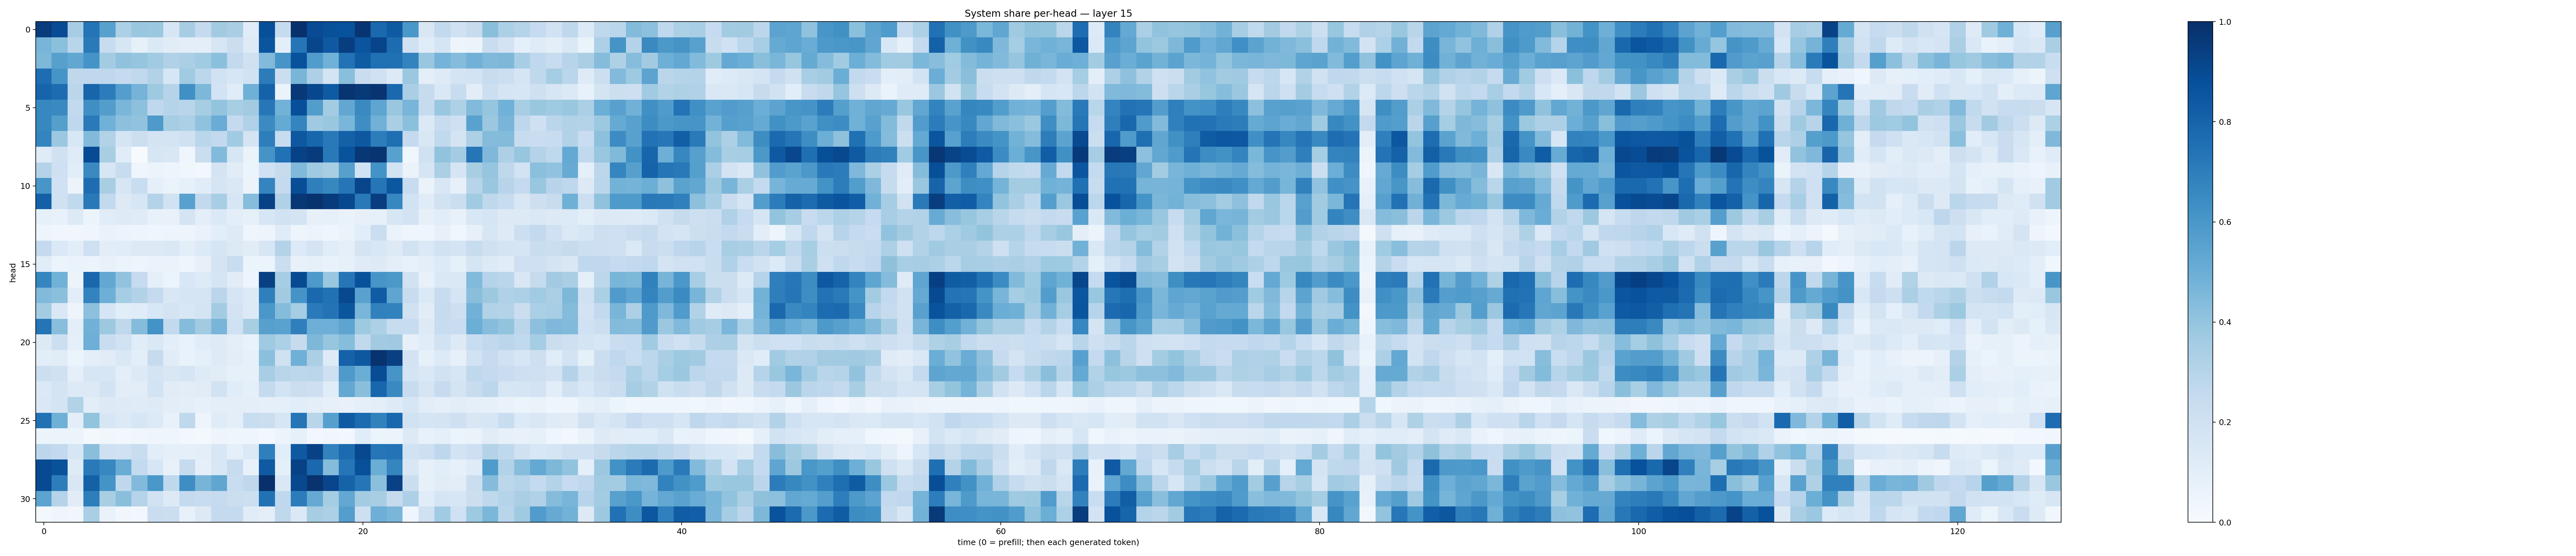

Values plotted in this chart, from the file beside it:
0.9518294, 0.89334416, 0.34967843, 0.737027, 0.5552777, 0.33156013, 0.3850608, 0.3825283, 0.15879965, 0.35058904, 0.25354198, 0.3632287, 0.33684456, 0.1145747, 0.8820165, 0.24522439, 0.99319196, 0.8921049, 0.87581295, 0.86851513, 0.98001254, 0.78078645, 0.8335508, 0.5999991
0.4681, 0.4207, 0.2894, 0.7114, 0.2418, 0.1584, 0.08254, 0.1377, 0.112, 0.09426, 0.09908, 0.1575, 0.2236, 0.1221, 0.8582, 0.09603, 0.7323, 0.9125, 0.8405, 0.9418, 0.858, 0.9207, 0.7661, 0.1982
0.4569, 0.5593, 0.5286, 0.6159, 0.3589, 0.4077, 0.3952, 0.3645, 0.3181, 0.334, 0.3659, 0.4193, 0.2615, 0.1967, 0.4421, 0.607, 0.8691, 0.578, 0.4863, 0.7444, 0.8293, 0.7527, 0.7503, 0.679
0.7654, 0.6077, 0.2734, 0.2674, 0.2691, 0.2498, 0.264, 0.311, 0.1639, 0.3662, 0.2806, 0.1946, 0.1636, 0.1948, 0.7064, 0.2257, 0.4662, 0.3256, 0.1785, 0.4229, 0.2283, 0.2026, 0.1302, 0.382
0.7979, 0.7678, 0.2832, 0.7935, 0.7054, 0.5679, 0.4759, 0.373, 0.2983, 0.6314, 0.4564, 0.1854, 0.1144, 0.4891, 0.8074, 0.06281, 0.966, 0.9092, 0.8328, 0.9821, 0.9614, 0.9766, 0.7832, 0.338
0.6675, 0.6553, 0.2609, 0.6362, 0.5726, 0.462, 0.4156, 0.269, 0.2974, 0.2892, 0.35, 0.4001, 0.3412, 0.361, 0.7228, 0.4798, 0.8807, 0.5713, 0.3555, 0.5301, 0.6544, 0.5384, 0.3895, 0.4671
0.6606, 0.5649, 0.267, 0.7115, 0.4864, 0.4171, 0.4048, 0.5897, 0.3532, 0.331, 0.4071, 0.5042, 0.2508, 0.3179, 0.6508, 0.5177, 0.6727, 0.3686, 0.385, 0.4645, 0.6389, 0.4841, 0.339, 0.4181
0.6745, 0.379, 0.1553, 0.4434, 0.3131, 0.1687, 0.2159, 0.1771, 0.177, 0.1992, 0.288, 0.2606, 0.3651, 0.175, 0.6978, 0.2367, 0.8452, 0.7903, 0.7184, 0.8105, 0.844, 0.6998, 0.7558, 0.2519
0.1185, 0.1954, 0.1203, 0.8944, 0.3403, 0.1171, 0.006571, 0.1604, 0.1514, 0.04555, 0.2246, 0.4432, 0.1628, 0.06475, 0.6132, 0.7464, 0.9296, 0.9536, 0.7168, 0.8668, 0.9694, 0.9787, 0.558, 0.036
0.3079, 0.2105, 0.1069, 0.6543, 0.1609, 0.2361, 0.04208, 0.06184, 0.0486, 0.03902, 0.03122, 0.1751, 0.1116, 0.06182, 0.2007, 0.2459, 0.4482, 0.3706, 0.3428, 0.5611, 0.1939, 0.6196, 0.1849, 0.06477
0.6029, 0.2021, 0.05827, 0.7622, 0.3418, 0.1587, 0.2331, 0.09131, 0.06549, 0.08433, 0.1155, 0.1673, 0.1411, 0.05567, 0.6754, 0.2526, 0.8857, 0.6942, 0.6635, 0.7312, 0.9152, 0.7316, 0.8507, 0.2355
0.8137, 0.1954, 0.2642, 0.7157, 0.2595, 0.1256, 0.1571, 0.3062, 0.1942, 0.5551, 0.2617, 0.3441, 0.1628, 0.4297, 0.9292, 0.3189, 0.9712, 0.9904, 0.9559, 0.9059, 0.7185, 0.9451, 0.6645, 0.1945
0.0826, 0.07673, 0.125, 0.0525, 0.1171, 0.1241, 0.1206, 0.07063, 0.07121, 0.1725, 0.1008, 0.1368, 0.09993, 0.08553, 0.1567, 0.1914, 0.1774, 0.08106, 0.08408, 0.06662, 0.07888, 0.08392, 0.162, 0.1802
0.0507, 0.03675, 0.03235, 0.04518, 0.06683, 0.05847, 0.0505, 0.04306, 0.04947, 0.0505, 0.0696, 0.1072, 0.1226, 0.04507, 0.04728, 0.1188, 0.04741, 0.06166, 0.04039, 0.06547, 0.1071, 0.2237, 0.06439, 0.04012
0.2522, 0.1376, 0.1048, 0.2078, 0.1051, 0.1138, 0.1254, 0.1264, 0.1436, 0.09812, 0.1343, 0.1654, 0.1307, 0.1101, 0.1584, 0.3082, 0.1346, 0.1744, 0.1162, 0.08877, 0.1759, 0.1559, 0.1303, 0.1946
0.1145, 0.0594, 0.06345, 0.05362, 0.0746, 0.05912, 0.04974, 0.06483, 0.06558, 0.04517, 0.08174, 0.1751, 0.2341, 0.05393, 0.05138, 0.2226, 0.07182, 0.08572, 0.06764, 0.08511, 0.1193, 0.1324, 0.09562, 0.07168
0.6693, 0.4851, 0.05645, 0.7885, 0.5256, 0.4042, 0.2462, 0.09258, 0.05183, 0.1559, 0.1219, 0.169, 0.112, 0.04992, 0.9366, 0.3553, 0.8965, 0.5922, 0.388, 0.7291, 0.8673, 0.6069, 0.5971, 0.1912
0.4421, 0.4215, 0.1018, 0.6767, 0.4938, 0.3543, 0.3119, 0.2512, 0.1522, 0.1702, 0.1707, 0.2823, 0.1649, 0.127, 0.6932, 0.3629, 0.612, 0.7811, 0.7497, 0.9026, 0.552, 0.8295, 0.5358, 0.2366
0.3555, 0.1467, 0.04858, 0.4173, 0.1699, 0.1073, 0.1167, 0.1528, 0.1781, 0.1546, 0.1766, 0.3573, 0.1816, 0.1277, 0.5991, 0.436, 0.3544, 0.7131, 0.7398, 0.8585, 0.4617, 0.6874, 0.6814, 0.1976
0.7369, 0.4287, 0.1015, 0.4809, 0.3755, 0.2711, 0.4347, 0.6198, 0.2588, 0.436, 0.3605, 0.4681, 0.2007, 0.3419, 0.5589, 0.5518, 0.6923, 0.4934, 0.494, 0.5401, 0.3713, 0.3243, 0.2385, 0.2379
0.1296, 0.2174, 0.08782, 0.4935, 0.2308, 0.1944, 0.1164, 0.1452, 0.1006, 0.06707, 0.1138, 0.1244, 0.09417, 0.06728, 0.3692, 0.3316, 0.2455, 0.4545, 0.3918, 0.4317, 0.2648, 0.363, 0.3705, 0.08196
0.1059, 0.1129, 0.06031, 0.09925, 0.1131, 0.1438, 0.101, 0.2426, 0.1158, 0.06786, 0.08814, 0.1249, 0.1042, 0.08353, 0.4219, 0.1973, 0.4918, 0.3347, 0.1245, 0.8076, 0.8474, 0.988, 0.9347, 0.1804
0.2174, 0.1961, 0.08753, 0.1576, 0.1626, 0.09936, 0.1321, 0.1726, 0.1515, 0.1697, 0.1224, 0.1131, 0.08528, 0.08547, 0.3446, 0.2905, 0.28, 0.2842, 0.2097, 0.5878, 0.5001, 0.8875, 0.6066, 0.1794
0.138, 0.1739, 0.135, 0.1301, 0.1813, 0.1053, 0.102, 0.1861, 0.1124, 0.105, 0.1128, 0.1888, 0.1136, 0.09082, 0.2546, 0.185, 0.2215, 0.2138, 0.1142, 0.5235, 0.4238, 0.7913, 0.6551, 0.2414
0.1464, 0.1761, 0.3105, 0.1048, 0.1292, 0.1238, 0.1185, 0.1236, 0.1023, 0.09913, 0.08271, 0.09402, 0.09625, 0.09422, 0.08894, 0.09325, 0.107, 0.09905, 0.0792, 0.07804, 0.087, 0.09895, 0.1216, 0.1633
0.75, 0.4897, 0.1009, 0.4001, 0.1616, 0.1308, 0.1578, 0.1353, 0.07809, 0.2708, 0.04737, 0.1177, 0.09453, 0.2323, 0.222, 0.1611, 0.7334, 0.2897, 0.56, 0.8351, 0.7696, 0.6862, 0.7876, 0.1901
0.0623, 0.05342, 0.061, 0.01605, 0.03426, 0.0236, 0.03526, 0.04197, 0.04556, 0.02505, 0.0166, 0.04689, 0.04309, 0.04259, 0.02377, 0.06046, 0.08345, 0.02401, 0.0332, 0.02406, 0.1141, 0.06083, 0.06085, 0.1311
0.2812, 0.2588, 0.1608, 0.4243, 0.2103, 0.2004, 0.2338, 0.1065, 0.0889, 0.08921, 0.09971, 0.1528, 0.09098, 0.1376, 0.6948, 0.1078, 0.8414, 0.9312, 0.6824, 0.7717, 0.9059, 0.7306, 0.7422, 0.1912
0.8967, 0.8705, 0.1246, 0.712, 0.6648, 0.5043, 0.257, 0.1569, 0.07557, 0.2433, 0.08684, 0.1545, 0.2421, 0.07664, 0.8391, 0.09293, 0.9316, 0.7831, 0.4364, 0.7289, 0.8763, 0.5014, 0.6683, 0.1523
0.8958, 0.6997, 0.1521, 0.8094, 0.6167, 0.2682, 0.4423, 0.6014, 0.2724, 0.6398, 0.4716, 0.5326, 0.2342, 0.273, 0.9965, 0.1457, 0.9029, 0.9868, 0.9172, 0.8034, 0.7269, 0.4217, 0.9324, 0.2222
0.5446, 0.301, 0.1107, 0.6972, 0.3431, 0.4231, 0.304, 0.1927, 0.1274, 0.2504, 0.2393, 0.2488, 0.222, 0.2149, 0.7496, 0.2694, 0.7045, 0.5149, 0.3526, 0.5248, 0.3575, 0.3415, 0.245, 0.326
0.0195, 0.04325, 0.03261, 0.3365, 0.069, 0.03464, 0.02716, 0.2275, 0.2238, 0.07329, 0.1296, 0.2522, 0.2541, 0.1146, 0.09516, 0.2732, 0.1394, 0.3514, 0.3286, 0.5677, 0.214, 0.4929, 0.462, 0.04507
